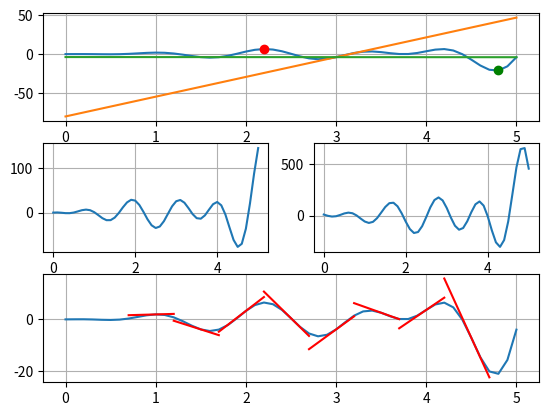

Reproduce this figure in Python.
import matplotlib.pyplot as plt
import numpy as np
from numpy import sin, cos
x=np.arange(0,5.1,0.1,dtype=float)
y=(x**3-4*x**2+x)*sin(5*x)
y1=(3*x**2-8*x)*sin(5*x)+sin(5*x)+(5*x**3-20*x**2+5*x)*cos(5*x)
y2=(-25*x**3+100*x**2-19*x)*sin(5*x)-8*sin(5*x)+(30*x**2-80*x)*cos(5*x)+10*cos(5*x)
func=plt.subplot(311)
plt.plot(x,y)
plt.grid()
plt.plot(np.argmax(y)*0.1,np.amax(y),'ro')
plt.plot(np.argmin(y)*0.1,np.amin(y),'go') 
plt.plot(x,y[30]+y1[30]*(x-x[30]))
plt.plot(x,y[30]-(x-x[30])/y1[30])
deriviative1=plt.subplot(323)
plt.plot(x,y1)
plt.grid()
deriviative2=plt.subplot(324)
plt.plot(x,y2)
plt.grid()
func1=plt.subplot(313)
plt.plot(x,y)
for i in range(2,10):
    plt.plot(x[5*i-3:5*i+3],y[5*i]+y1[5*i]*(x[5*i-3:5*i+3]-x[5*i]),'r')
length=sum(np.sqrt((x[i]-x[i-1])**2 + (y[i]-y[i-1])**2) for i in range(len(x)))
print(length)
plt.grid()
plt.show()